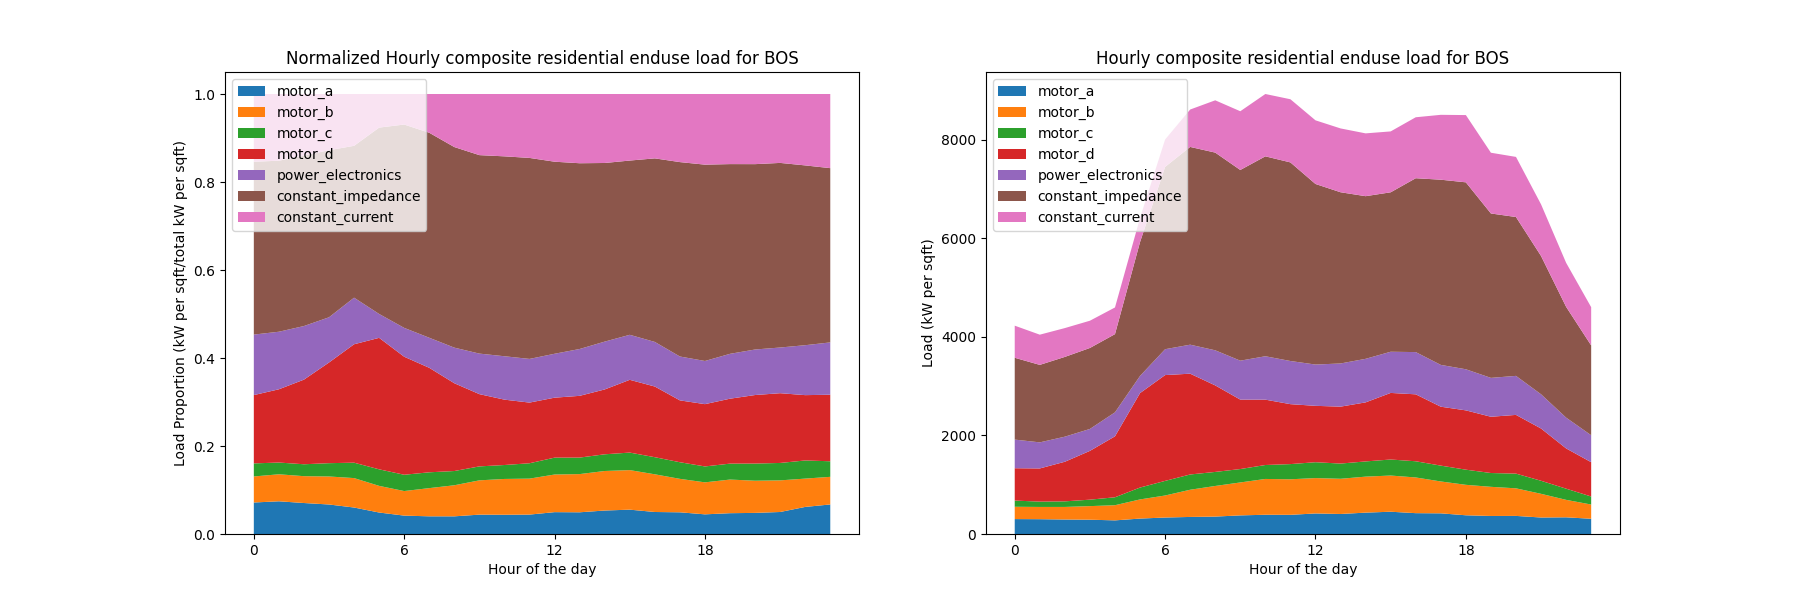

Data behind this chart, as committed beside it:
Component, 0, 1, 2, 3, 4, 5, 6, 7, 8, 9, 10, 11, 12, 13, 14, 15, 16, 17, 18, 19, 20, 21, 22
MOTOR A, 0.07161, 0.07433, 0.07042, 0.06707, 0.06017, 0.04882, 0.04178, 0.04019, 0.04016, 0.04403, 0.04375, 0.04412, 0.04967, 0.04935, 0.05336, 0.05533, 0.05002, 0.0493, 0.04469, 0.04729, 0.04798, 0.05002, 0.06154
MOTOR B, 0.05915, 0.06139, 0.06101, 0.06365, 0.0669, 0.06056, 0.05582, 0.06407, 0.07059, 0.07792, 0.08137, 0.08174, 0.08552, 0.0868, 0.08983, 0.08988, 0.08566, 0.07604, 0.0727, 0.07645, 0.07312, 0.07186, 0.06436
MOTOR C, 0.02972, 0.02669, 0.02707, 0.03026, 0.03504, 0.03761, 0.03704, 0.03597, 0.03239, 0.0317, 0.03169, 0.03493, 0.03836, 0.03752, 0.03796, 0.03982, 0.03886, 0.03778, 0.03615, 0.03623, 0.039, 0.0396, 0.04124
MOTOR D, 0.1552, 0.1665, 0.1923, 0.2288, 0.2691, 0.2988, 0.2682, 0.2375, 0.1995, 0.1642, 0.1485, 0.1379, 0.1363, 0.1403, 0.1474, 0.1654, 0.1606, 0.1406, 0.1416, 0.1476, 0.1557, 0.1585, 0.1485
POWER ELECTRONICS, 0.1375, 0.1308, 0.1218, 0.1028, 0.1059, 0.05426, 0.06559, 0.06831, 0.08092, 0.09212, 0.09864, 0.09926, 0.0998, 0.1065, 0.1087, 0.1023, 0.1013, 0.09972, 0.09811, 0.102, 0.1035, 0.1038, 0.1135
CONSTANT IMPEDANCE, 0.3928, 0.3887, 0.3874, 0.3797, 0.3452, 0.4236, 0.4622, 0.4659, 0.4559, 0.4511, 0.4543, 0.4568, 0.4365, 0.4222, 0.406, 0.396, 0.4172, 0.4418, 0.4462, 0.4312, 0.4213, 0.4195, 0.4086
CONSTANT CURRENT, 0.154, 0.1516, 0.14, 0.1277, 0.1177, 0.07634, 0.06938, 0.0881, 0.1206, 0.1389, 0.1417, 0.1453, 0.1539, 0.1574, 0.1568, 0.1512, 0.1463, 0.1548, 0.1605, 0.1593, 0.1594, 0.1566, 0.1623
